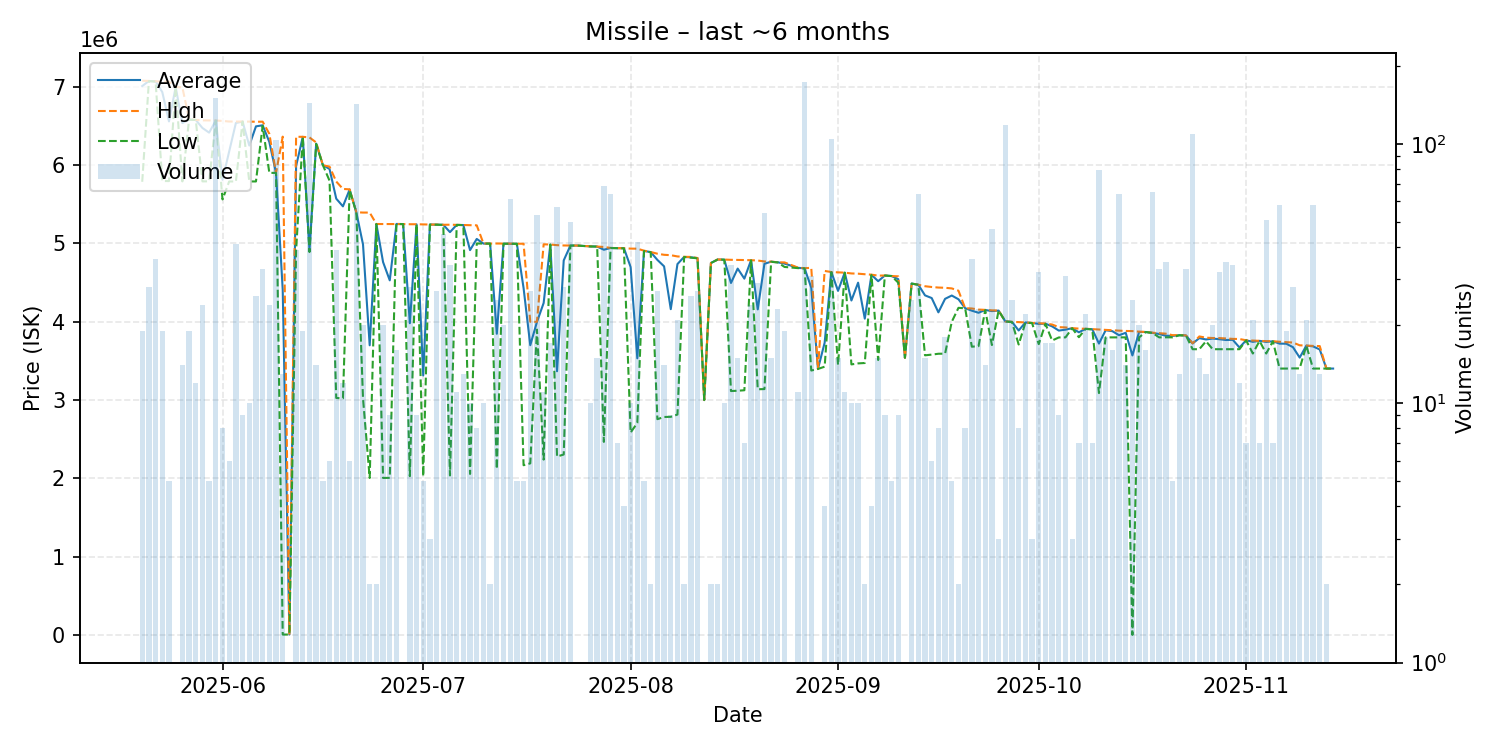

Values plotted in this chart, from the file beside it:
date, average, highest, lowest, order_count, volume
2025-05-20, 7008789, 7077000, 5787000, 7, 19
2025-05-21, 7072964, 7074000, 7071000, 11, 28
2025-05-22, 7068972, 7069000, 7066000, 8, 36
2025-05-23, 6931895, 7065000, 5797000, 13, 19
2025-05-24, 6557400, 7065000, 5796000, 5, 5
2025-05-25, 6995000, 6995000, 6995000, 1, 1
2025-05-26, 6536500, 6993000, 5792000, 6, 14
2025-05-27, 6581947, 6590000, 6580000, 9, 19
2025-05-28, 6576083, 6577000, 6576000, 6, 12
2025-05-29, 6473750, 6571000, 5792000, 9, 24
2025-05-30, 6414400, 6570000, 5793000, 3, 5
2025-05-31, 6569000, 6569000, 6569000, 12, 150
2025-06-01, 5812375, 6563500, 5562000, 5, 8
2025-06-02, 6173500, 6556000, 5791000, 2, 6
2025-06-03, 6537341, 6556000, 5791000, 8, 41
2025-06-04, 6555000, 6555000, 6555000, 3, 9
2025-06-05, 6249800, 6555000, 5791500, 5, 10
2025-06-06, 6494269, 6553000, 5791000, 8, 26
2025-06-07, 6508000, 6554000, 6500000, 7, 33
2025-06-08, 6294833, 6399000, 5901000, 9, 24
2025-06-09, 5900000, 5900000, 5900000, 4, 103
2025-06-10, 4407964, 6363000, 8132, 9, 13
2025-06-11, 8201, 8201, 8201, 1, 1
2025-06-12, 5988718, 6361000, 4910000, 10, 39
2025-06-13, 6360632, 6361000, 6359000, 6, 19
2025-06-14, 4910000, 6353000, 4890000, 8, 144
2025-06-15, 6274143, 6289000, 6270000, 7, 14
2025-06-16, 6000000, 6000000, 6000000, 1, 5
2025-06-17, 5950000, 5980000, 5800000, 4, 6
2025-06-18, 5571333, 5790000, 3028000, 5, 39
2025-06-19, 5473167, 5696000, 3022000, 5, 12
2025-06-20, 5688333, 5690000, 5680000, 6, 6
2025-06-21, 5398000, 5398000, 5398000, 7, 142
2025-06-22, 4987600, 5394000, 3022000, 9, 20
2025-06-23, 3700000, 5394000, 2006000, 2, 2
2025-06-24, 5248000, 5248000, 5248000, 1, 2
2025-06-25, 4761900, 5248000, 2007000, 8, 20
2025-06-26, 4528667, 5249000, 2008000, 5, 9
2025-06-27, 5249000, 5249000, 5249000, 2, 16
2025-06-28, 5247000, 5247000, 5247000, 1, 1
2025-06-29, 3981893, 5245000, 2030000, 8, 28
2025-06-30, 5243667, 5245000, 5243000, 5, 9
2025-07-01, 3314600, 5243000, 2029000, 3, 5
2025-07-02, 5241000, 5241000, 5241000, 3, 3
2025-07-03, 5239370, 5241000, 5239000, 6, 27
2025-07-04, 5237956, 5238000, 5237000, 4, 45
2025-07-05, 5144441, 5239000, 2039000, 9, 34
2025-07-06, 5236818, 5237000, 5236000, 7, 11
2025-07-07, 5234846, 5235000, 5234000, 10, 13
2025-07-08, 4914700, 5232000, 2058000, 6, 10
2025-07-09, 5057500, 5231000, 5000000, 5, 8
2025-07-10, 4998100, 5000000, 4998000, 6, 10
2025-07-11, 4998000, 4998000, 4998000, 1, 2
2025-07-12, 3847120, 4999000, 2121000, 11, 25
2025-07-13, 4997700, 4998000, 4997000, 4, 20
2025-07-14, 4995443, 4996000, 4995000, 3, 61
2025-07-15, 4996000, 4996000, 4996000, 4, 5
2025-07-16, 4430600, 4996000, 2169000, 5, 5
2025-07-17, 3700852, 4000000, 2193000, 8, 27
2025-07-18, 3997906, 4000000, 3900000, 9, 53
... 117 more rows
